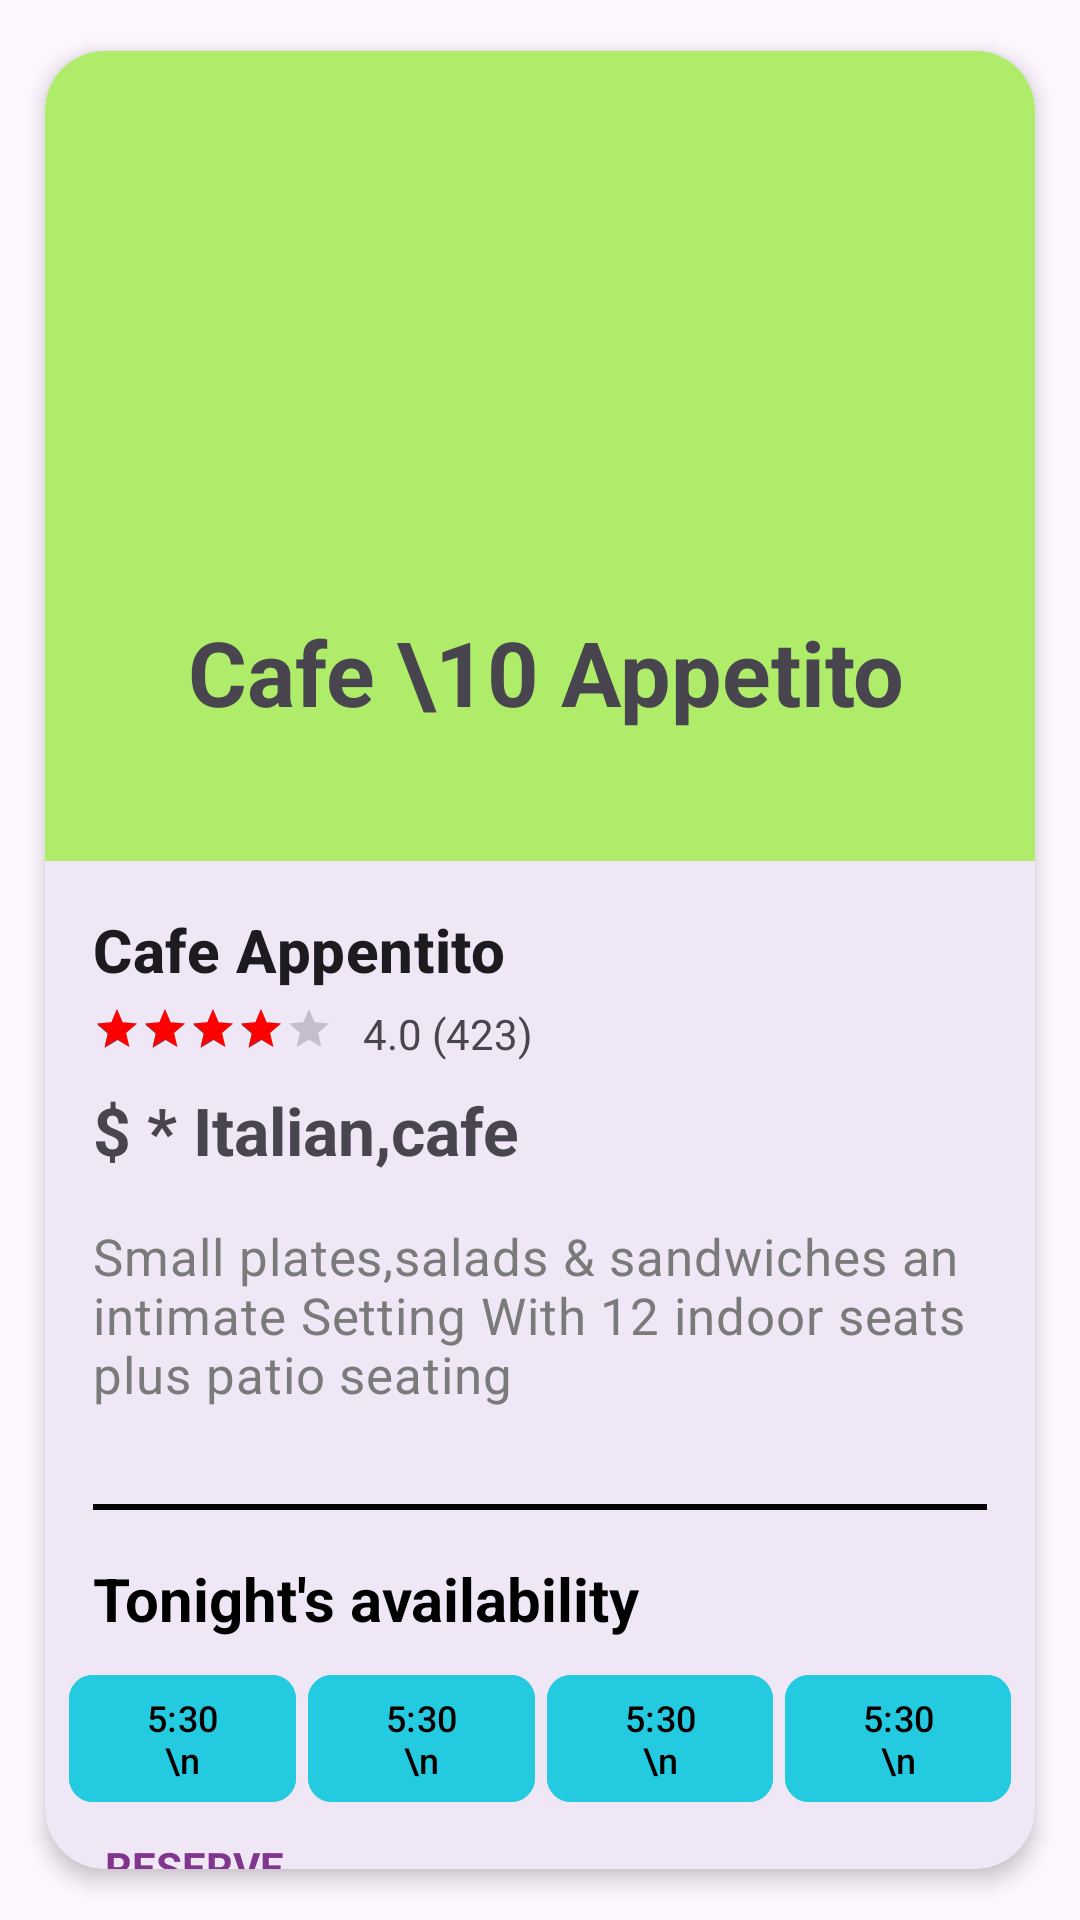

Reconstruct the res/layout file that produces this screen, plus the resources it refers to.
<!-- AndroidManifest.xml: application theme Theme.AskQuestionPoll -->
<!-- res/layout/activity_card_view.xml -->
<?xml version="1.0" encoding="utf-8"?>
<LinearLayout xmlns:android="http://schemas.android.com/apk/res/android"
    xmlns:app="http://schemas.android.com/apk/res-auto"
    android:layout_width="match_parent"
    android:layout_height="match_parent"
    android:layout_margin="8dp">

    <com.google.android.material.card.MaterialCardView
        android:id="@+id/card"
        android:layout_width="match_parent"
        android:layout_height="wrap_content"
        android:layout_margin="5dp"
        app:cardCornerRadius="20dp"
        app:cardElevation="4dp"
        app:cardPreventCornerOverlap="true"
        app:cardUseCompatPadding="true"
        app:strokeColor="@null"
        app:strokeWidth="0dp">

        <ScrollView
            android:layout_width="match_parent"
            android:layout_height="wrap_content"
            android:scrollbarSize="0dp">

            <LinearLayout
                android:layout_width="match_parent"
                android:layout_height="match_parent"
                android:orientation="vertical">

                <FrameLayout
                    android:layout_width="match_parent"
                    android:layout_height="wrap_content"
                    android:background="#afec69">

                    <ImageView
                        android:id="@+id/close"
                        android:layout_width="40dp"
                        android:layout_height="wrap_content"
                        android:layout_alignParentStart="true"
                        android:layout_alignParentEnd="true"
                        android:layout_gravity="end"
                        android:layout_marginStart="333dp"
                        android:layout_marginEnd="4dp"
                        android:background="#afec69"
                        android:padding="10dp"
                        android:src="@drawable/close_icon" />
                </FrameLayout>

                <RelativeLayout
                    android:layout_width="wrap_content"
                    android:layout_height="250dp"
                    android:background="#afec69"
                    android:padding="20dp">

                    <ImageView
                        android:layout_width="wrap_content"
                        android:layout_height="87dp"
                        android:layout_alignParentStart="true"
                        android:layout_alignParentTop="true"
                        android:layout_alignParentEnd="true"
                        android:layout_alignParentBottom="true"
                        android:layout_gravity="center"
                        android:layout_marginBottom="105dp"
                        android:backgroundTint="#62FD7B"
                        android:src="@drawable/coofee" />

                    <TextView
                        android:layout_width="match_parent"
                        android:layout_height="wrap_content"
                        android:layout_alignParentStart="true"
                        android:layout_alignParentEnd="true"
                        android:layout_alignParentBottom="true"
                        android:layout_marginStart="25dp"
                        android:layout_marginTop="32dp"
                        android:layout_marginEnd="21dp"
                        android:layout_marginBottom="23dp"
                        android:gravity="center"
                        android:text="Cafe \10 Appetito"
                        android:textSize="30sp"
                        android:textStyle="bold" />
                </RelativeLayout>

                <LinearLayout
                    android:layout_width="match_parent"
                    android:layout_height="wrap_content"
                    android:orientation="vertical"
                    android:padding="16dp">

                    <TextView
                        android:layout_width="wrap_content"
                        android:layout_height="wrap_content"
                        android:text="Cafe Appentito"
                        android:textAppearance="?attr/textAppearanceTitleMedium"
                        android:textSize="20sp"
                        android:textStyle="bold" />

                    <LinearLayout
                        android:layout_width="match_parent"
                        android:layout_height="wrap_content"
                        android:layout_marginTop="5dp"
                        android:orientation="horizontal">

                        <RatingBar
                            style="?android:attr/ratingBarStyleSmall"
                            android:layout_width="wrap_content"
                            android:layout_height="wrap_content"
                            android:layout_marginEnd="10dp"
                            android:progressTint="@color/red"
                            android:rating="4" />

                        <TextView
                            android:layout_width="wrap_content"
                            android:layout_height="wrap_content"
                            android:text="4.0 (423)" />
                    </LinearLayout>

                    <TextView
                        android:layout_width="wrap_content"
                        android:layout_height="wrap_content"
                        android:layout_marginTop="8dp"
                        android:text="$ * Italian,cafe"
                        android:textSize="22sp"
                        android:textStyle="bold" />

                    <TextView
                        android:layout_width="wrap_content"
                        android:layout_height="wrap_content"
                        android:layout_marginTop="16dp"
                        android:text="Small plates,salads &amp; sandwiches an intimate Setting With 12 indoor seats plus patio seating "
                        android:textAppearance="?attr/textAppearanceBodyMedium"
                        android:textColor="#7a7a7a"
                        android:textSize="17sp" />
                </LinearLayout>

                <View
                    android:layout_width="match_parent"
                    android:layout_height="2dp"
                    android:layout_centerVertical="true"
                    android:layout_margin="16dp"
                    android:layout_marginRight="20dp"
                    android:layout_toRightOf="@+id/tvText"
                    android:background="#050404" />

                <TextView
                    android:layout_width="wrap_content"
                    android:layout_height="wrap_content"
                    android:layout_marginStart="16dp"
                    android:text="Tonight&apos;s availability"
                    android:textColor="@color/black"
                    android:textSize="20sp"
                    android:textStyle="bold" />

                <LinearLayout
                    android:layout_width="match_parent"
                    android:layout_height="wrap_content"
                    android:layout_margin="6dp"
                    android:gravity="center_horizontal"
                    android:orientation="horizontal">

                    <com.google.android.material.button.MaterialButton
                        android:id="@+id/closeDialogButton"
                        android:layout_width="match_parent"
                        android:layout_height="wrap_content"
                        android:layout_weight="1"
                        android:backgroundTint="#24cadf"
                        android:layout_margin="2dp"
                        android:maxLines="2"
                        android:text="5:30 \n 10PM"
                        android:textColor="@color/black"
                        android:textFontWeight="1"
                        android:textSize="12sp"
                        app:cornerRadius="8dp"
                        app:rippleColor="@color/pink" />


                    <com.google.android.material.button.MaterialButton
                        android:layout_width="match_parent"
                        android:layout_height="wrap_content"
                        android:layout_weight="1"
                        android:backgroundTint="#24cadf"
                        android:maxLines="2"
                        android:layout_margin="2dp"
                        android:text="5:30 \n 10PM"
                        android:textColor="@color/black"
                        android:textFontWeight="1"
                        android:textSize="12sp"
                        app:cornerRadius="8dp"
                        app:rippleColor="@color/pink" />


                    <com.google.android.material.button.MaterialButton
                        android:layout_width="match_parent"
                        android:layout_height="wrap_content"
                        android:layout_weight="1"
                        android:backgroundTint="#24cadf"
                        android:maxLines="2"
                        android:text="5:30 \n 10PM"
                        android:layout_margin="2dp"
                        android:textColor="@color/black"
                        android:textFontWeight="1"
                        android:textSize="12sp"
                        app:cornerRadius="8dp"
                        app:rippleColor="@color/pink" />


                    <com.google.android.material.button.MaterialButton
                        android:layout_width="match_parent"
                        android:layout_height="wrap_content"
                        android:layout_weight="1"
                        android:backgroundTint="#24cadf"
                        android:maxLines="2"
                        android:text="5:30 \n 10PM"
                        android:layout_margin="2dp"
                        android:textColor="@color/black"
                        android:textFontWeight="1"
                        android:textSize="12sp"
                        app:cornerRadius="8dp"
                        app:rippleColor="@color/pink" />


                </LinearLayout>

                <TextView
                    android:layout_width="match_parent"
                    android:layout_height="wrap_content"
                    android:layout_marginStart="20dp"
                    android:layout_marginBottom="16dp"
                    android:text="RESERVE"
                    android:textColor="#81358e"
                    android:textStyle="bold" />
            </LinearLayout>
        </ScrollView>
    </com.google.android.material.card.MaterialCardView>
    ```
</LinearLayout>
<!-- resources referenced by this layout -->
<resources>
  <color name="black">#FF000000</color>
  <color name="pink">#FFC0CB</color>
  <color name="red">#FF0000</color>
  <style name="Theme.AskQuestionPoll" parent="Base.Theme.AskQuestionPoll">
      </style>
  <style name="Base.Theme.AskQuestionPoll" parent="Theme.Material3.Light">
          <item name="bottomSheetDialogTheme">@style/AppBottomSheetDialogTheme</item>
  
          
          
      </style>
  <style name="AppBottomSheetDialogTheme" parent="Theme.Design.Light.BottomSheetDialog">
          <item name="bottomSheetStyle">@style/AppModalStyle</item>
      </style>
  <style name="AppModalStyle" parent="Widget.Design.BottomSheet.Modal">
          <item name="android:background">@drawable/bottomsheetshape</item>
      </style>
  <!-- drawable bottomsheetshape (drawable) -->
  <?xml version="1.0" encoding="utf-8"?>
  <selector xmlns:android="http://schemas.android.com/apk/res/android">
  
      <item>
          <shape>
              <solid android:color="@color/cyan"/>
              <corners android:topRightRadius="30dp" android:topLeftRadius="30dp"/>
          </shape>
      </item>
  </selector>
  <color name="cyan">#2EFFE8</color>
</resources>
